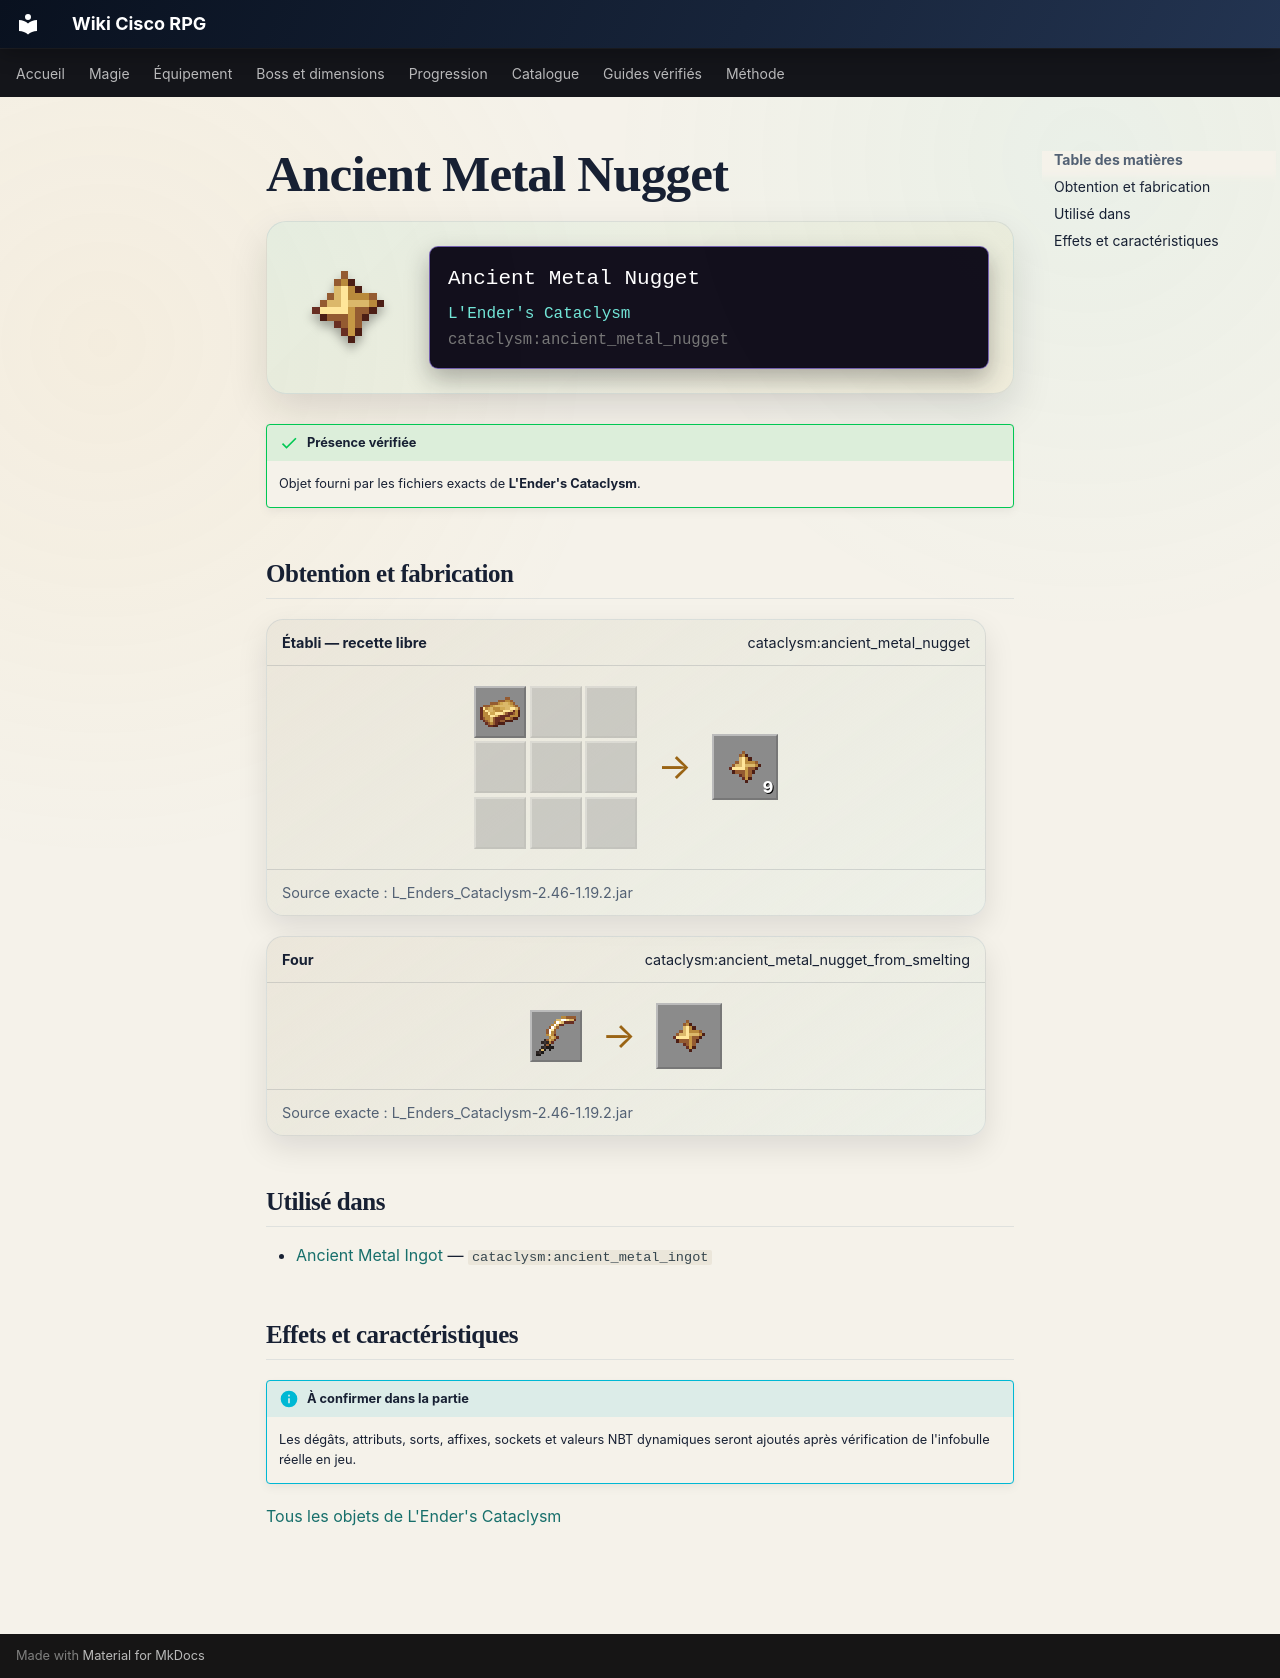

repository: Kloups-Dev/wiki-cisco-rpg · page: catalogue/objets/cataclysm/ancient_metal_nugget/index.html · generator: mkdocs

# Ancient Metal Nugget

<div class="mc-item-showcase">
<img class="mc-item-icon" src="../../../../assets/generated/items/cataclysm/ancient_metal_nugget.png" alt="Ancient Metal Nugget">
<div class="mc-tooltip-card">
<div class="mc-tooltip-card__name">Ancient Metal Nugget</div>
<div class="mc-tooltip-card__mod">L&#x27;Ender&#x27;s Cataclysm</div>
<div class="mc-tooltip-card__id">cataclysm:ancient_metal_nugget</div>
</div>
</div>

!!! success "Présence vérifiée"
    Objet fourni par les fichiers exacts de **L'Ender's Cataclysm**.

## Obtention et fabrication

<div class="jei-recipe"><div class="jei-recipe__head"><strong>Établi — recette libre</strong><span>cataclysm:ancient_metal_nugget</span></div><div class="jei-recipe__body"><div class="jei-grid"><a class="jei-slot" href="../../../../catalogue/objets/cataclysm/ancient_metal_ingot/" title="Ancient Metal Ingot (cataclysm:ancient_metal_ingot)"><img src="../../../../assets/generated/items/cataclysm/ancient_metal_ingot.png" alt="" loading="lazy"></a><span class="jei-slot jei-slot--empty"></span><span class="jei-slot jei-slot--empty"></span><span class="jei-slot jei-slot--empty"></span><span class="jei-slot jei-slot--empty"></span><span class="jei-slot jei-slot--empty"></span><span class="jei-slot jei-slot--empty"></span><span class="jei-slot jei-slot--empty"></span><span class="jei-slot jei-slot--empty"></span></div><span class="jei-arrow">→</span><span class="jei-slot jei-slot--result"><img src="../../../../assets/generated/items/cataclysm/ancient_metal_nugget.png" alt=""><span class="jei-count">9</span></span></div><div class="jei-recipe__source">Source exacte : L_Enders_Cataclysm-2.46-1.19.2.jar</div></div>
<div class="jei-recipe"><div class="jei-recipe__head"><strong>Four</strong><span>cataclysm:ancient_metal_nugget_from_smelting</span></div><div class="jei-recipe__body"><div class="jei-inputs"><a class="jei-slot" href="../../../../catalogue/objets/cataclysm/khopesh/" title="Khopesh (cataclysm:khopesh)"><img src="../../../../assets/generated/items/cataclysm/khopesh.png" alt="" loading="lazy"></a></div><span class="jei-arrow">→</span><span class="jei-slot jei-slot--result"><img src="../../../../assets/generated/items/cataclysm/ancient_metal_nugget.png" alt=""></span></div><div class="jei-recipe__source">Source exacte : L_Enders_Cataclysm-2.46-1.19.2.jar</div></div>

## Utilisé dans

- [Ancient Metal Ingot](../../../catalogue/objets/cataclysm/ancient_metal_ingot.md) — <code>cataclysm:ancient_metal_ingot</code>

## Effets et caractéristiques

!!! info "À confirmer dans la partie"
    Les dégâts, attributs, sorts, affixes, sockets et valeurs NBT dynamiques seront ajoutés après vérification de l'infobulle réelle en jeu.

[Tous les objets de L'Ender's Cataclysm](../../../contenu/cataclysm.md)
